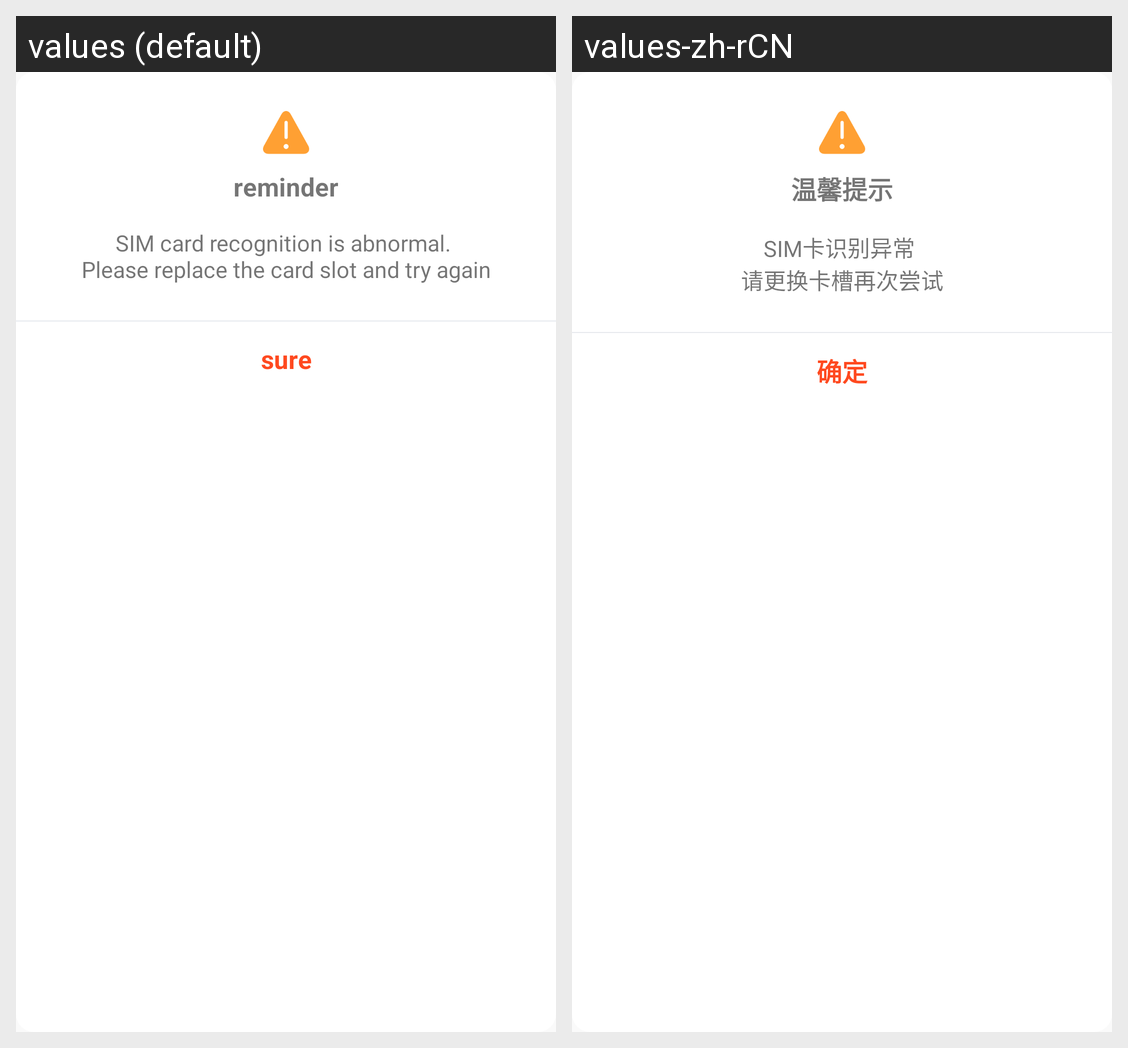

This grid shows one Android layout under two languages. Give, for every string resource on the screen, its name, the default text and each shown locale's text.
Android screen res/layout/dialog_identify_exceptions.xml rendered under 2 locales, left to right: values (default), values-zh-rCN. Device: Nexus 5 (rendered at 1080×1920; each locale shown at half size, 540×960, under a caption strip naming it); theme Theme.UweiCardProject.
Strings drawn on this screen, with the default value and each locale's value (text and hints the layout hard-codes, and strings that could not be matched under every locale, appear in the picture but are not listed):

reminder
  values: reminder
  values-zh-rCN: 温馨提示

total_identify_exceptions
  values: SIM card recognition is abnormal. 
      Please replace the card slot and try again
  values-zh-rCN: SIM卡识别异常 
      请更换卡槽再次尝试

sure
  values: sure
  values-zh-rCN: 确定
